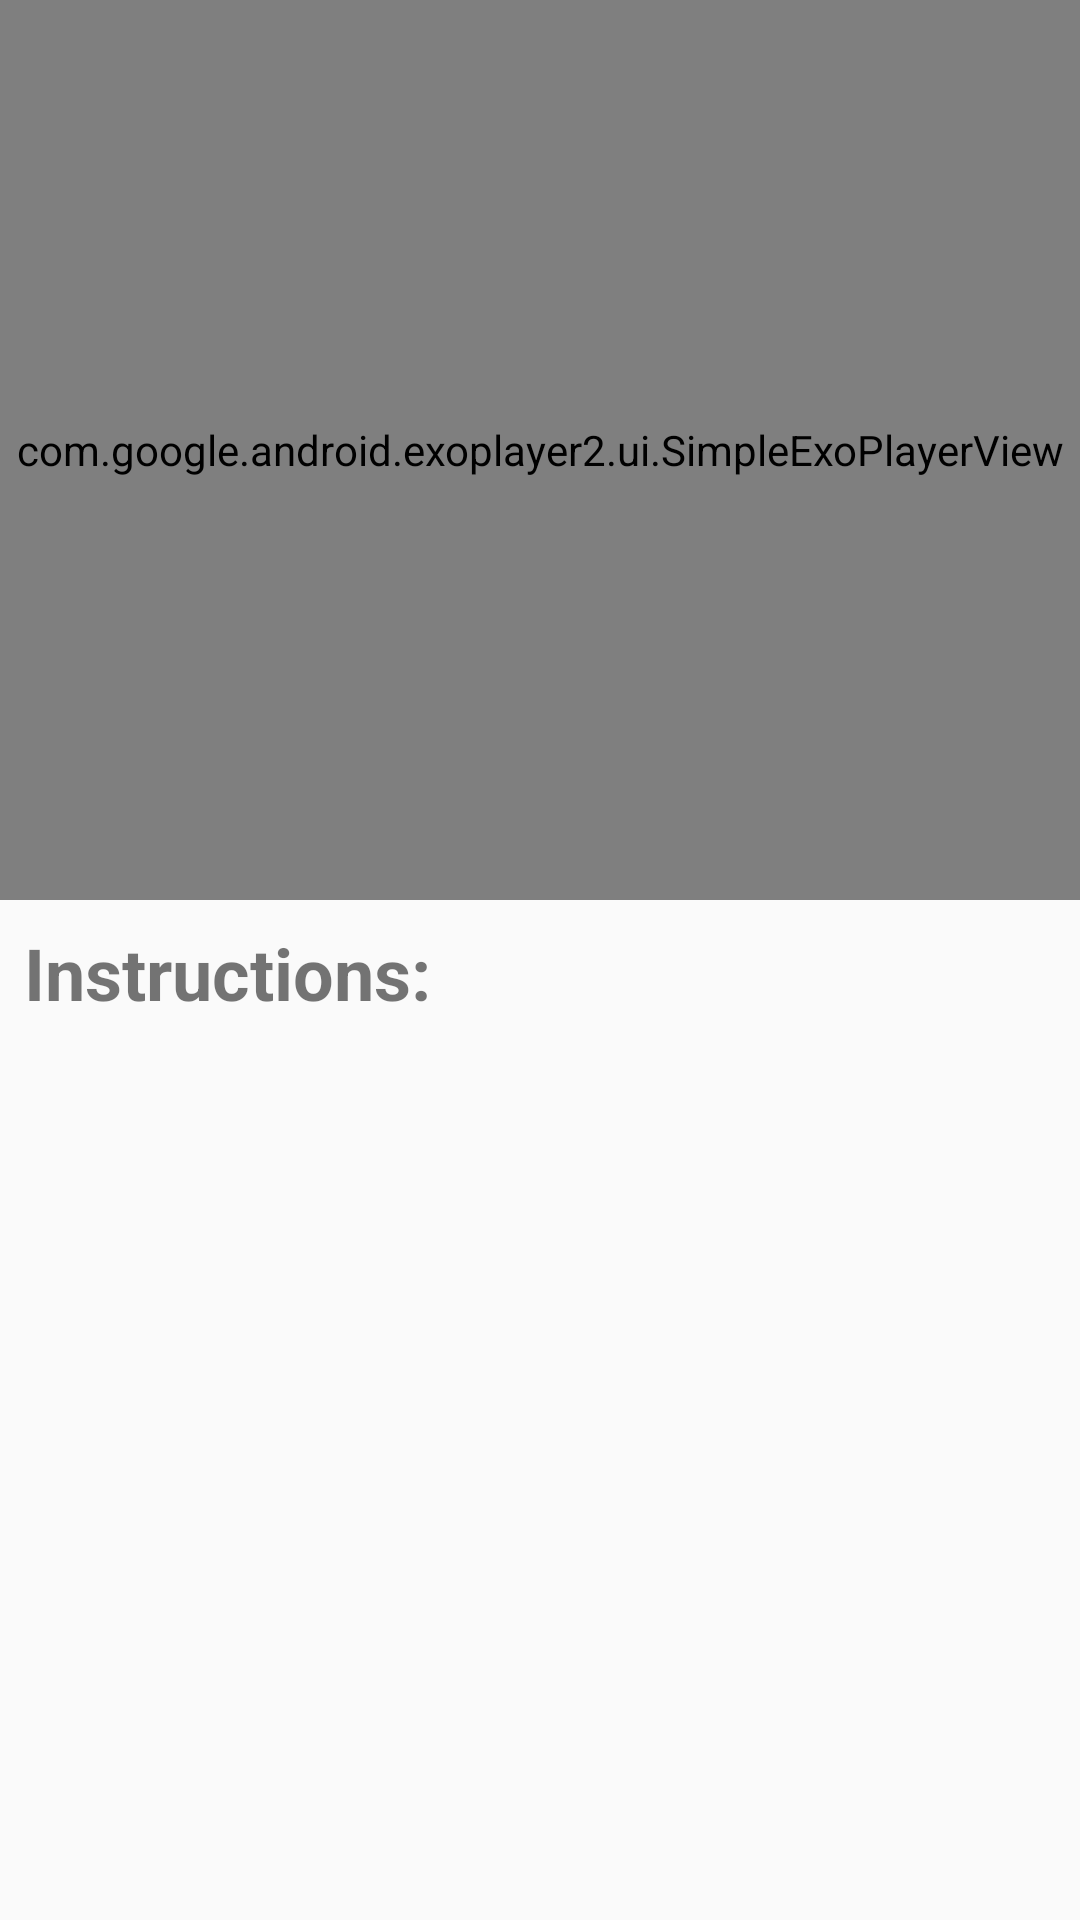

This screen was rendered from an Android layout file. Write that file and the resources it references.
<!-- AndroidManifest.xml: application theme AppTheme -->
<!-- res/layout/fragment_nutella_step_detail.xml -->
<?xml version="1.0" encoding="utf-8"?>
<android.support.constraint.ConstraintLayout xmlns:android="http://schemas.android.com/apk/res/android"
    xmlns:app="http://schemas.android.com/apk/res-auto"
    xmlns:tools="http://schemas.android.com/tools"
    android:layout_width="match_parent"
    android:layout_height="match_parent"
    tools:context="com.example.phil.forgoodnessbakes.fragments.NutellaStepDetailActivityFragment"
    tools:showIn="@layout/activity_nutella_step_detail">

    <TextView
        android:id="@+id/textView"
        android:layout_width="0dp"
        android:layout_height="wrap_content"
        android:layout_marginEnd="8dp"
        android:layout_marginLeft="8dp"
        android:layout_marginRight="8dp"
        android:layout_marginStart="8dp"
        android:layout_marginTop="8dp"
        android:text="Instructions:"
        android:textSize="24sp"
        android:textStyle="bold"
        app:layout_constraintHorizontal_bias="0.0"
        app:layout_constraintLeft_toLeftOf="parent"
        app:layout_constraintRight_toRightOf="parent"
        app:layout_constraintTop_toBottomOf="@+id/playerView" />

    <TextView
        android:id="@+id/stepDescription"
        android:layout_width="0dp"
        android:layout_height="wrap_content"
        android:layout_marginBottom="0dp"
        android:layout_marginEnd="8dp"
        android:layout_marginLeft="8dp"
        android:layout_marginRight="8dp"
        android:layout_marginStart="8dp"
        android:layout_marginTop="0dp"
        android:textSize="18sp"
        app:layout_constraintBottom_toBottomOf="parent"
        app:layout_constraintHorizontal_bias="1.0"
        app:layout_constraintLeft_toLeftOf="parent"
        app:layout_constraintRight_toRightOf="parent"
        app:layout_constraintTop_toBottomOf="@+id/textView"
        app:layout_constraintVertical_bias="0.059" />

    <com.google.android.exoplayer2.ui.SimpleExoPlayerView
        android:id="@+id/playerView"
        android:layout_width="0dp"
        android:layout_height="300dp"
        app:layout_constraintHorizontal_bias="0.0"
        app:layout_constraintLeft_toLeftOf="parent"
        app:layout_constraintRight_toRightOf="parent"
        app:layout_constraintTop_toTopOf="parent" />

</android.support.constraint.ConstraintLayout>
<!-- resources referenced by this layout -->
<resources>
  <style name="AppTheme" parent="Theme.AppCompat.Light.DarkActionBar">
          
          <item name="colorPrimary">@android:color/holo_red_light</item>
          <item name="colorPrimaryDark">@android:color/holo_red_dark</item>
          <item name="colorAccent">#FF009688</item>
          <item name="preferenceTheme">@style/PreferenceThemeOverlay</item>
  
      </style>
</resources>
